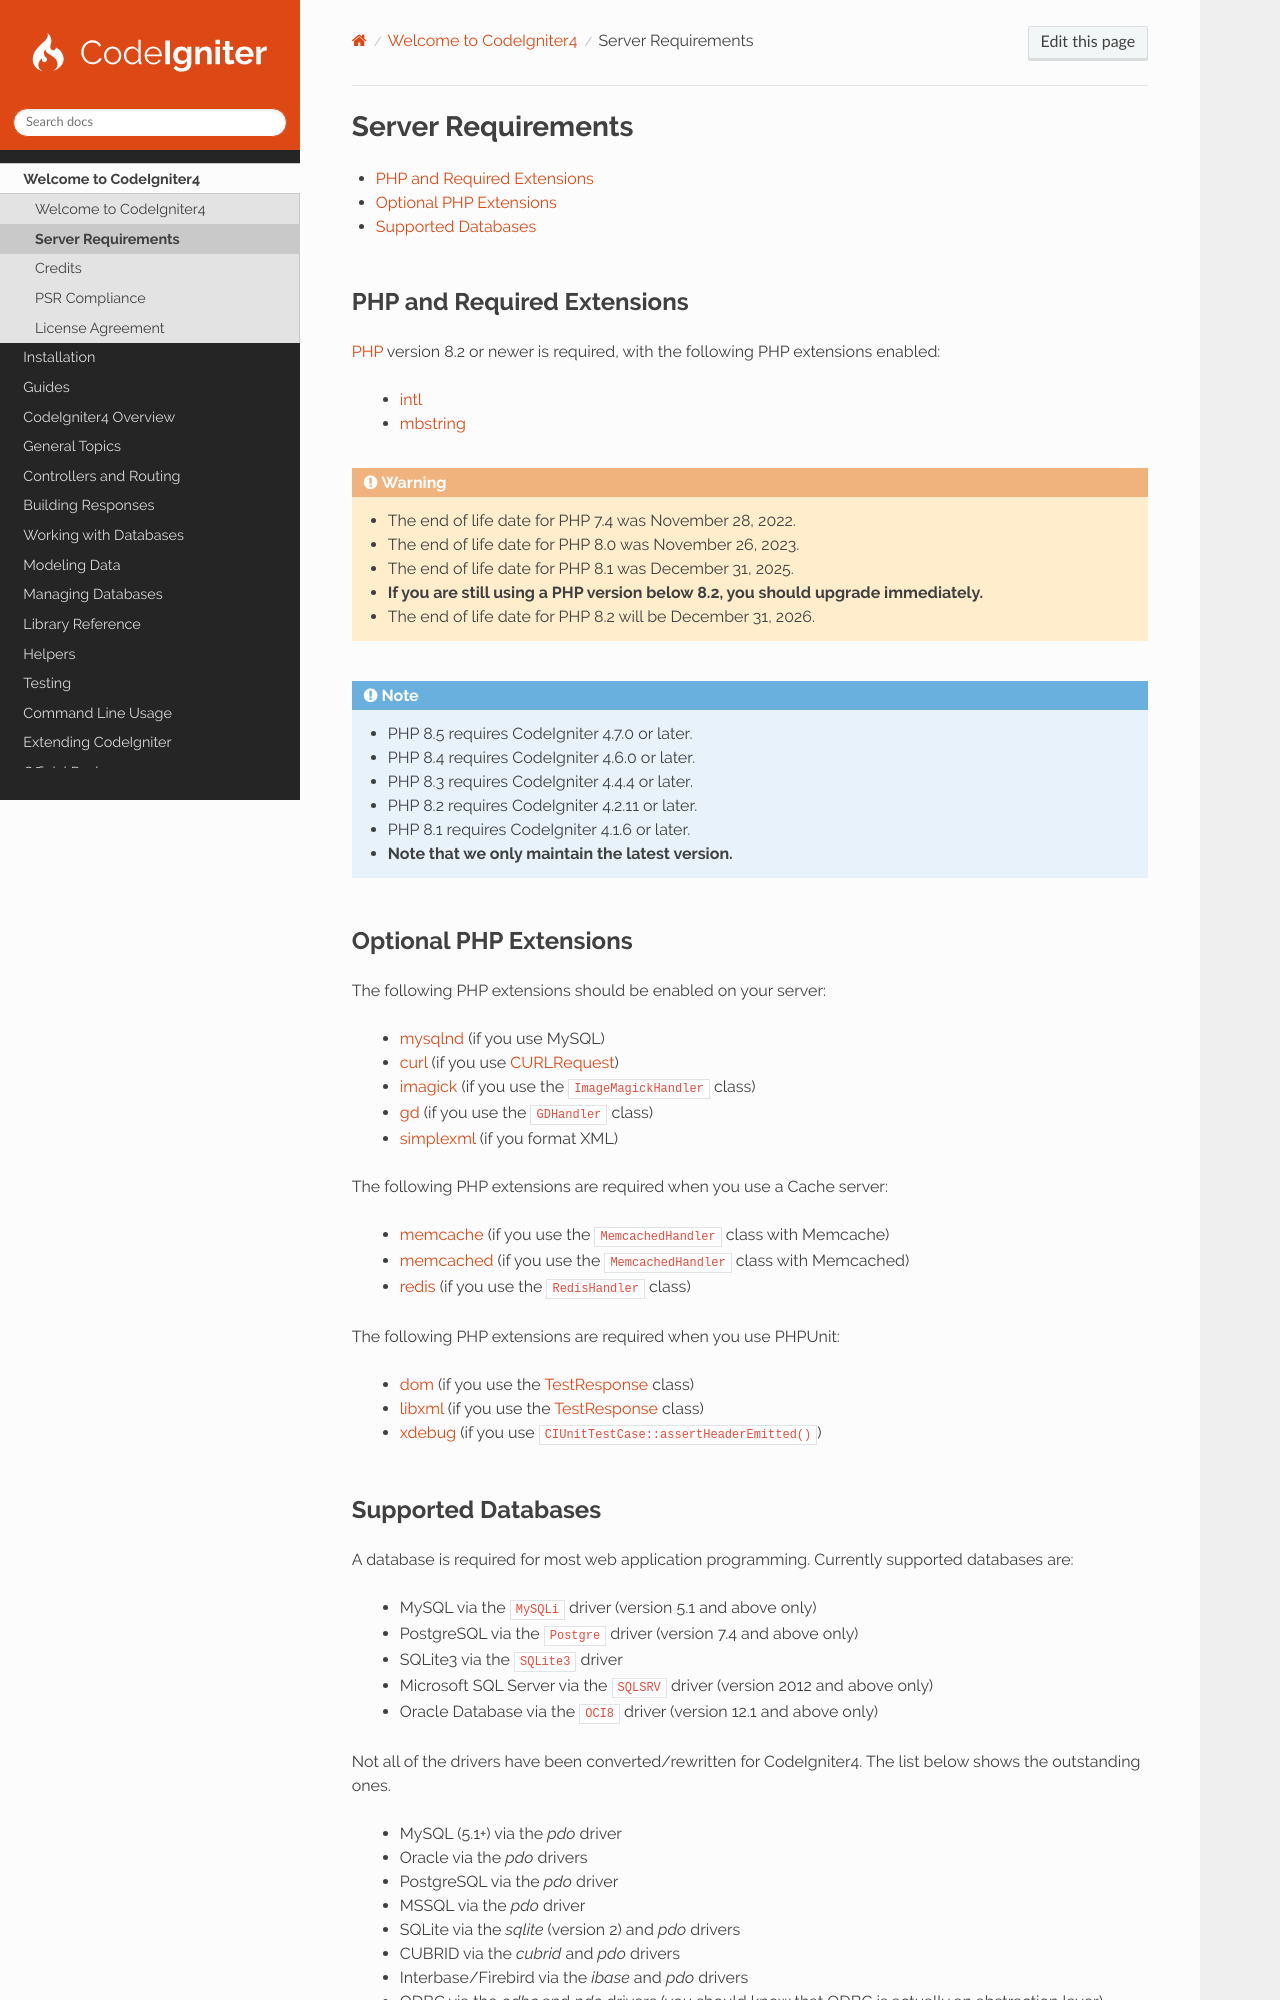

repository: codeigniter4/CodeIgniter4 · page: intro/requirements.html · generator: sphinx

###################
Server Requirements
###################

.. contents::
    :local:
    :depth: 2

***************************
PHP and Required Extensions
***************************

`PHP <https://www.php.net/>`_ version 8.2 or newer is required, with the following PHP extensions enabled:

  - `intl <https://www.php.net/manual/en/intl.requirements.php>`_
  - `mbstring <https://www.php.net/manual/en/mbstring.installation.php>`_

.. warning::

    - The end of life date for PHP 7.4 was November 28, 2022.
    - The end of life date for PHP 8.0 was November 26, 2023.
    - The end of life date for PHP 8.1 was December 31, 2025.
    - **If you are still using a PHP version below 8.2, you should upgrade immediately.**
    - The end of life date for PHP 8.2 will be December 31, 2026.

.. note::

    - PHP 8.5 requires CodeIgniter 4.7.0 or later.
    - PHP 8.4 requires CodeIgniter 4.6.0 or later.
    - PHP 8.3 requires CodeIgniter 4.4.4 or later.
    - PHP 8.2 requires CodeIgniter 4.2.11 or later.
    - PHP 8.1 requires CodeIgniter 4.1.6 or later.
    - **Note that we only maintain the latest version.**

***********************
Optional PHP Extensions
***********************

The following PHP extensions should be enabled on your server:

  - `mysqlnd <https://www.php.net/manual/en/mysqlnd.install.php>`_ (if you use MySQL)
  - `curl <https://www.php.net/manual/en/curl.requirements.php>`_ (if you use
    :doc:`CURLRequest </libraries/curlrequest>`)
  - `imagick <https://www.php.net/manual/en/imagick.requirements.php>`_ (if you use the ``ImageMagickHandler`` class)
  - `gd <https://www.php.net/manual/en/image.requirements.php>`_ (if you use the ``GDHandler`` class)
  - `simplexml <https://www.php.net/manual/en/simplexml.requirements.php>`_ (if you format XML)

The following PHP extensions are required when you use a Cache server:

  - `memcache <https://www.php.net/manual/en/memcache.requirements.php>`_ (if you use the ``MemcachedHandler`` class
    with Memcache)
  - `memcached <https://www.php.net/manual/en/memcached.requirements.php>`_ (if you use the ``MemcachedHandler`` class
    with Memcached)
  - `redis <https://github.com/phpredis/phpredis>`_ (if you use the ``RedisHandler`` class)

The following PHP extensions are required when you use PHPUnit:

   - `dom <https://www.php.net/manual/en/dom.requirements.php>`_ (if you use the :doc:`TestResponse </testing/response>`
     class)
   - `libxml <https://www.php.net/manual/en/libxml.requirements.php>`_ (if you use the
     :doc:`TestResponse </testing/response>` class)
   - `xdebug <https://xdebug.org/docs/install>`_ (if you use ``CIUnitTestCase::assertHeaderEmitted()``)

.. _requirements-supported-databases:
